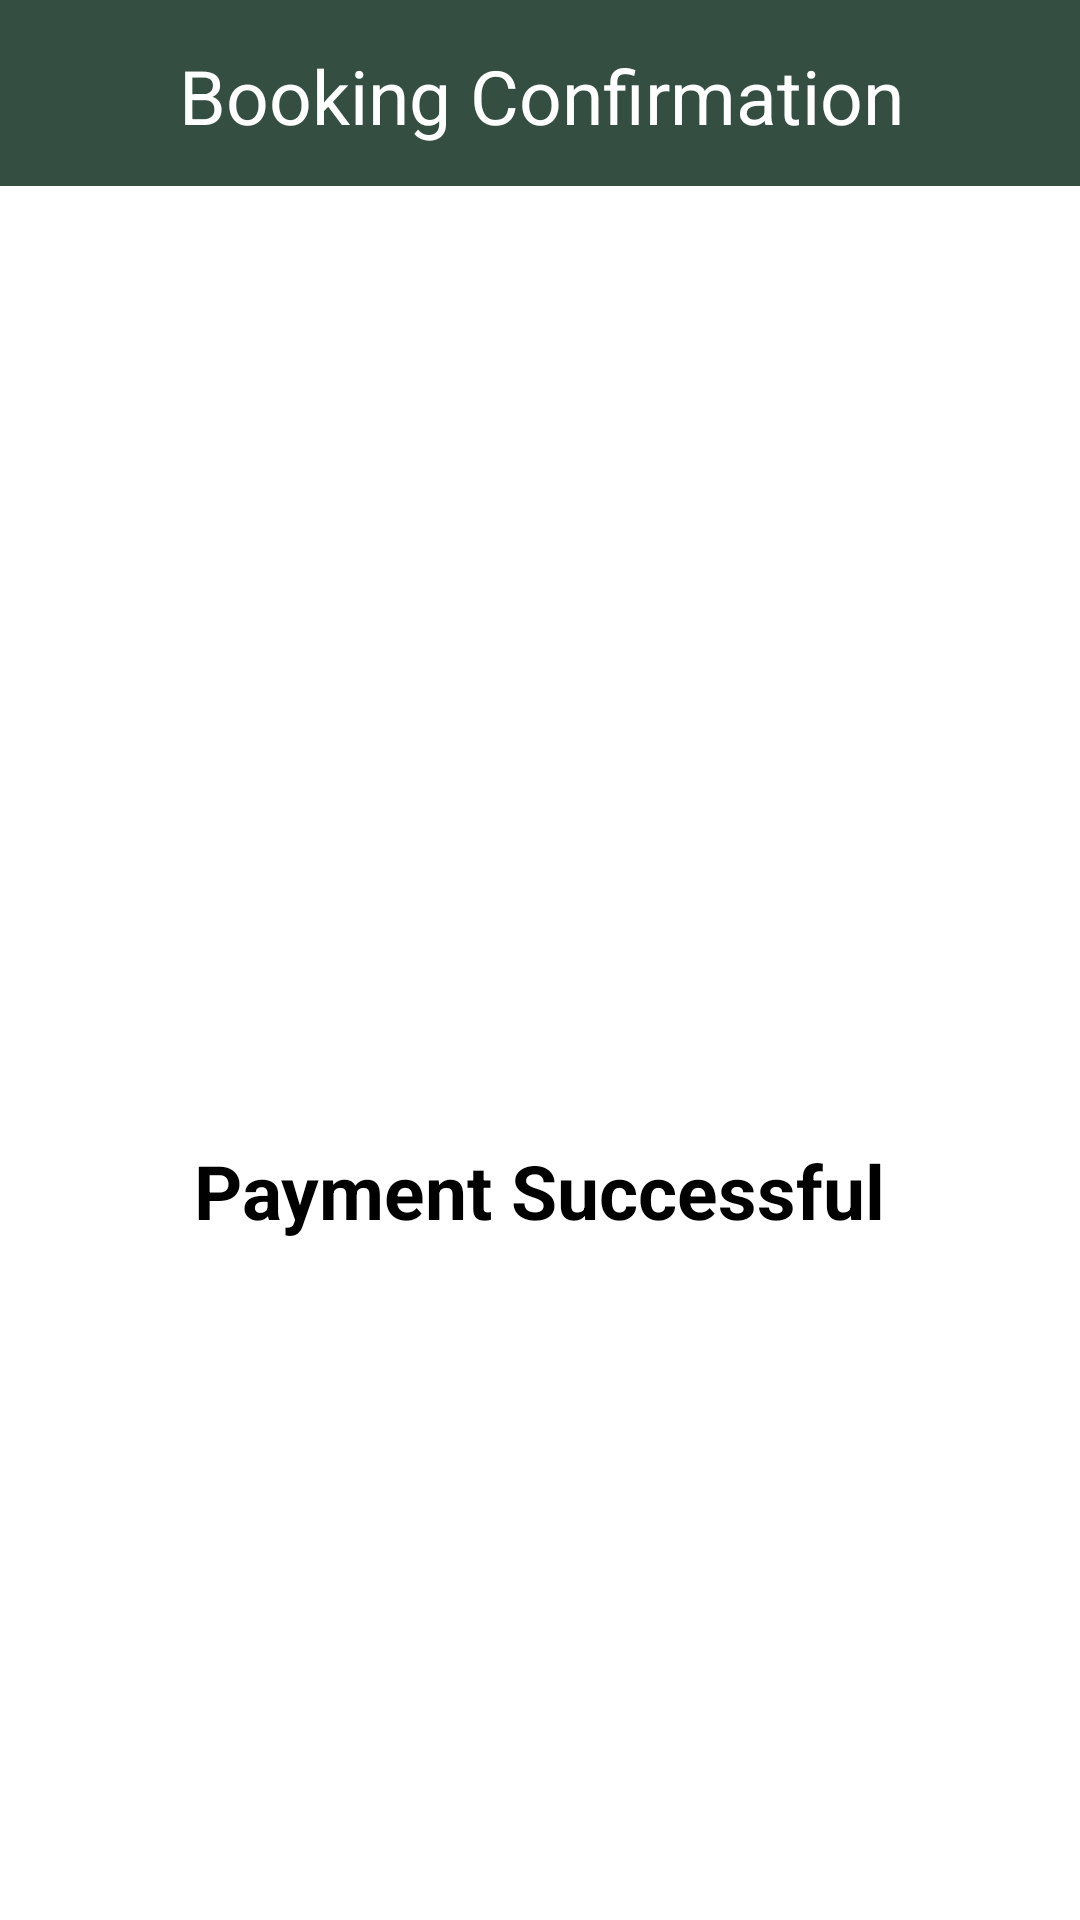

Here is an Android app screen rendered from its layout file. Give the layout XML and the strings, colors and styles it references.
<!-- AndroidManifest.xml: application theme Theme.LinkHome -->
<!-- res/layout/activity_payment_successful.xml -->
<?xml version="1.0" encoding="utf-8"?>
<androidx.constraintlayout.widget.ConstraintLayout xmlns:android="http://schemas.android.com/apk/res/android"
    xmlns:app="http://schemas.android.com/apk/res-auto"
    xmlns:tools="http://schemas.android.com/tools"
    android:layout_width="match_parent"
    android:layout_height="match_parent"
    tools:context=".homePage.payment.PaymentSuccessful">

    <TextView
        android:id="@+id/Payment_successful"
        android:layout_width="wrap_content"
        android:layout_height="wrap_content"
        android:layout_marginTop="264dp"
        android:text="@string/payment_successful_text"
        android:textColor="@color/black"
        android:textSize="25sp"
        android:textStyle="bold"
        app:layout_constraintEnd_toEndOf="parent"
        app:layout_constraintStart_toStartOf="parent"
        app:layout_constraintTop_toTopOf="@id/pay_icon" />

    <ImageView
        android:id="@+id/pay_icon"
        android:layout_width="228dp"
        android:layout_height="206dp"
        android:layout_marginTop="116dp"
        android:src="@drawable/green_tick"
        app:layout_constraintEnd_toEndOf="parent"
        app:layout_constraintHorizontal_bias="0.497"
        app:layout_constraintStart_toStartOf="parent"
        app:layout_constraintTop_toTopOf="parent" />

    <TextView
        android:id="@+id/title_Payment"
        android:layout_width="417dp"
        android:layout_height="62dp"
        android:background="@color/green_700"
        android:gravity="center_horizontal"
        android:paddingTop="15dp"
        android:text="Booking Confirmation"
        android:textColor="@color/white"
        android:textSize="25sp"
        app:layout_constraintEnd_toEndOf="parent"
        app:layout_constraintStart_toStartOf="parent"
        app:layout_constraintTop_toTopOf="parent"
        tools:layout_editor_absoluteY="0dp" />

</androidx.constraintlayout.widget.ConstraintLayout>
<!-- resources referenced by this layout -->
<resources>
  <color name="black">#FF000000</color>
  <color name="green_700">#344E41</color>
  <color name="white">#FFFFFFFF</color>
  <string name="payment_successful_text">Payment Successful</string>
  <style name="Theme.LinkHome" parent="Theme.MaterialComponents.DayNight.DarkActionBar">
          
          <item name="colorPrimary">@color/green_500</item>
          <item name="colorPrimaryVariant">@color/green_700</item>
          <item name="colorOnPrimary">@color/white</item>
          
          <item name="colorSecondary">@color/teal_200</item>
          <item name="colorSecondaryVariant">@color/teal_700</item>
          <item name="colorOnSecondary">@color/black</item>
          
          <item name="android:statusBarColor" tools:targetApi="l">?attr/colorPrimaryVariant</item>
          
      </style>
  <color name="green_500">#3A5A40</color>
  <color name="teal_200">#FF03DAC5</color>
  <color name="teal_700">#FF018786</color>
</resources>
